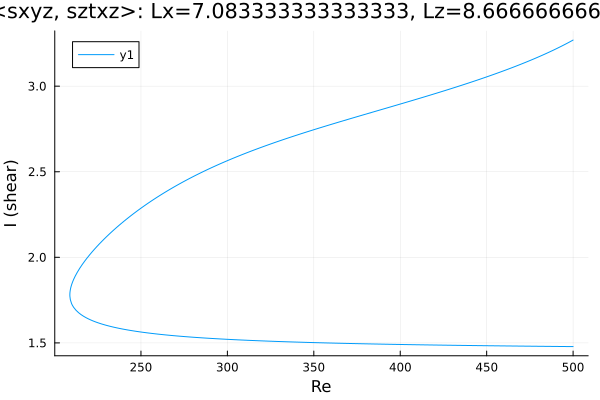

Source data for this figure (header and first rows):
Re, shear
500.0, 3.269
499.1, 3.265
497.7, 3.257
496.3, 3.249
494.9, 3.242
493.5, 3.235
492, 3.227
490.6, 3.22
489.2, 3.213
487.8, 3.207
486.4, 3.2
485, 3.193
483.6, 3.187
482.1, 3.181
480.7, 3.174
479.3, 3.168
477.9, 3.162
476.5, 3.156
475.1, 3.15
473.7, 3.144
472.2, 3.138
470.8, 3.132
469.4, 3.127
468, 3.121
466.6, 3.116
465.2, 3.11
463.8, 3.105
462.3, 3.099
460.9, 3.094
459.5, 3.089
458.1, 3.083
456.7, 3.078
455.4, 3.073
454, 3.068
452.6, 3.063
451.1, 3.058
449.7, 3.053
448.3, 3.048
446.9, 3.043
445.5, 3.039
444.1, 3.034
442.7, 3.029
441.2, 3.024
439.8, 3.02
438.4, 3.015
437, 3.01
435.6, 3.005
434.2, 3.001
432.8, 2.996
431.3, 2.992
429.9, 2.987
428.5, 2.983
427.1, 2.978
425.7, 2.974
424.3, 2.969
422.9, 2.965
421.5, 2.961
420.1, 2.956
418.6, 2.952
417.2, 2.947
... 415 more rows
